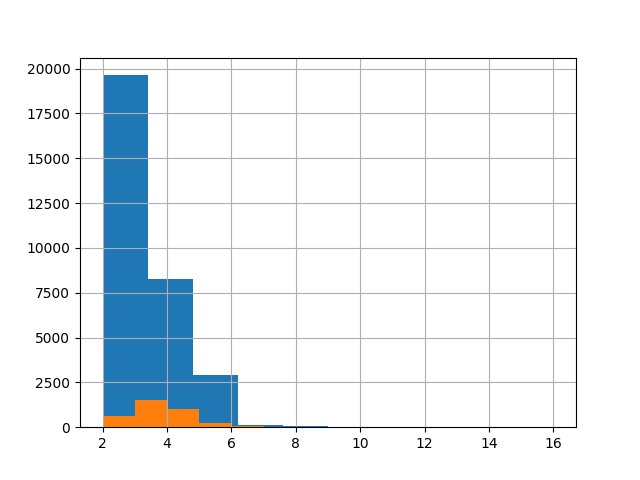

The data file committed next to this chart (first rows):
, 0
count, 3445
mean, 3.346
std, 0.983
min, 2.0
25%, 3.0
50%, 3.0
75%, 4.0
max, 12.0
